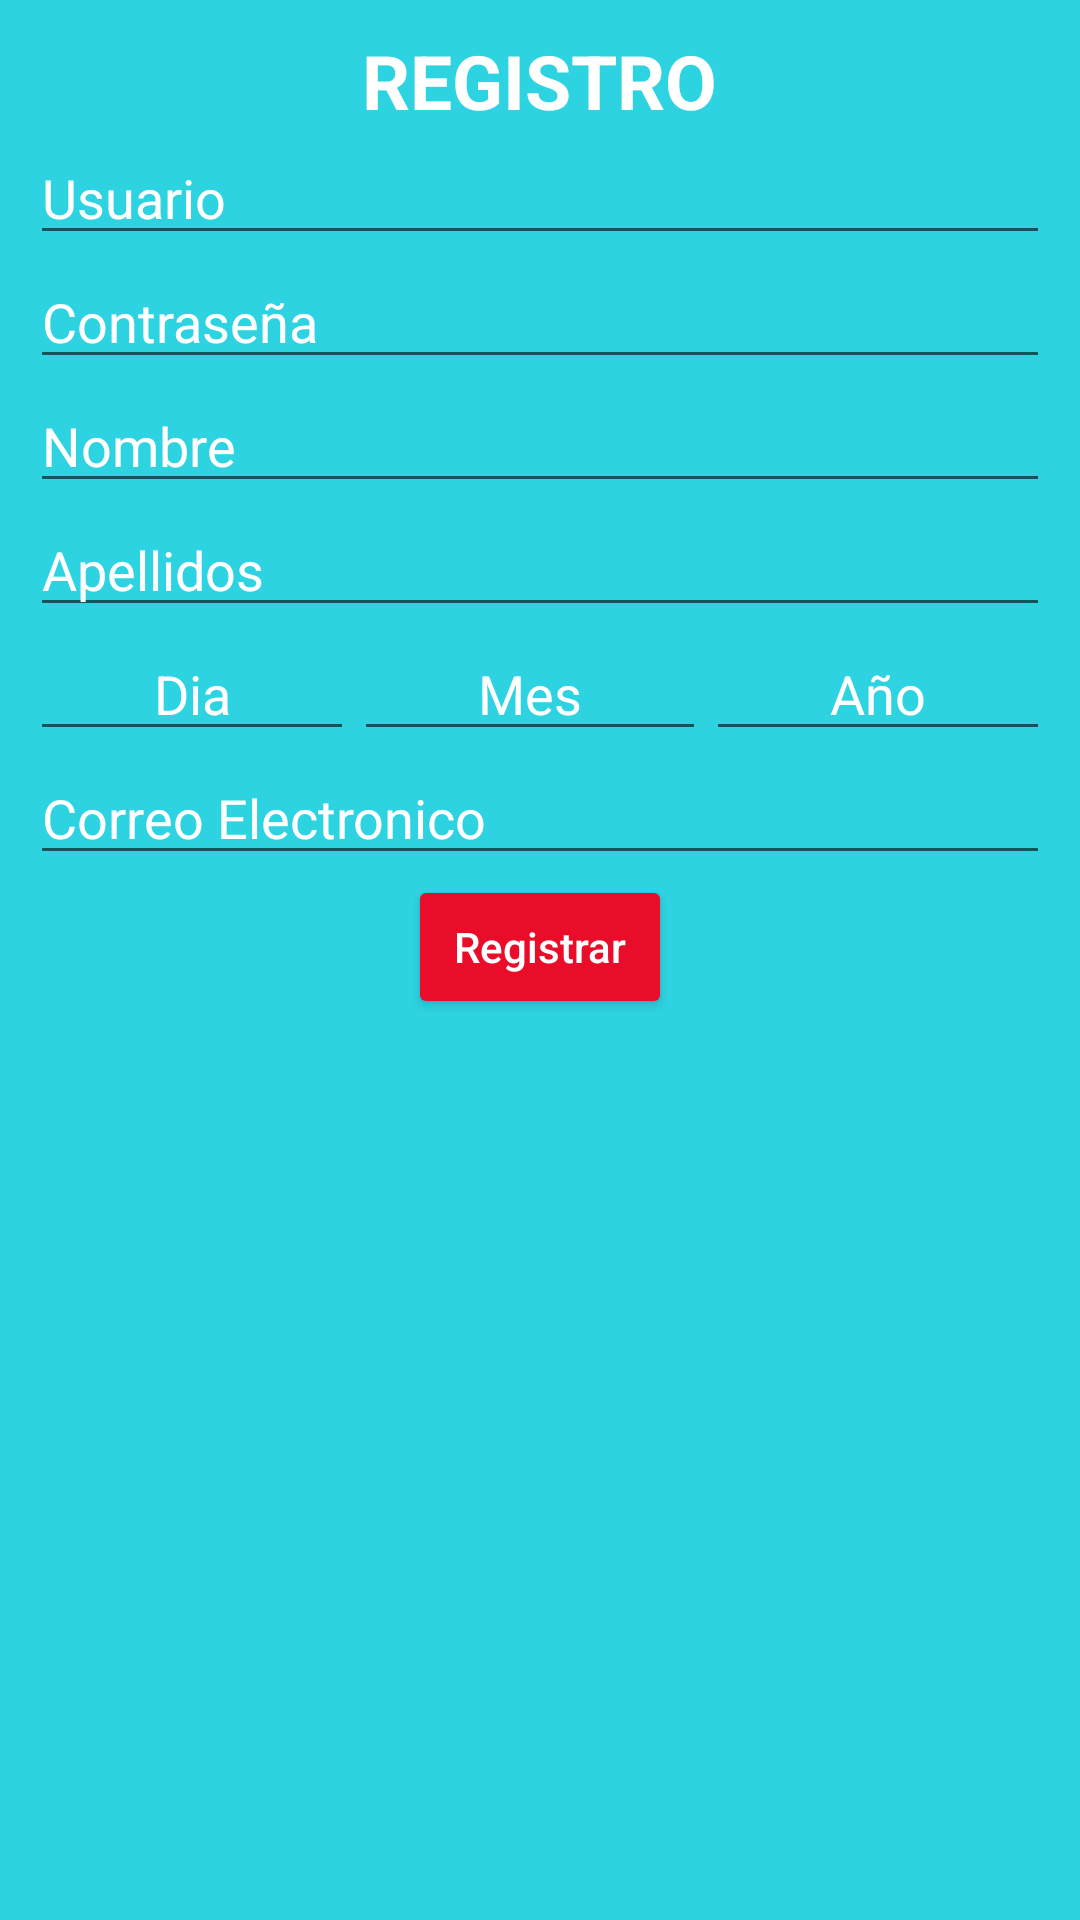

Here is an Android app screen rendered from its layout file. Give the layout XML and the strings, colors and styles it references.
<!-- AndroidManifest.xml: application theme AppTheme -->
<!-- res/layout/activity_registro.xml -->
<?xml version="1.0" encoding="utf-8"?>
<LinearLayout xmlns:android="http://schemas.android.com/apk/res/android"
    android:orientation="vertical"
    android:layout_width="match_parent"
    android:layout_height="match_parent"
    android:background="#2ed3e2"
    android:padding="10sp">
    <TextView
        android:layout_width="wrap_content"
        android:layout_height="wrap_content"
        android:text="REGISTRO"
        android:textSize="25sp"
        android:textColor="@color/colorWhite"
        android:textStyle="bold"
        android:layout_gravity="center"/>
    <EditText
        android:id="@+id/userRegister"
        android:layout_width="match_parent"
        android:layout_height="wrap_content"
        android:hint="Usuario"
        android:textColorHint="@color/colorWhite"
        android:textColor="@color/colorWhite"/>
    <EditText
        android:id="@+id/passwordRegistro"
        android:layout_width="match_parent"
        android:layout_height="wrap_content"
        android:hint="Contraseña"
        android:textColorHint="@color/colorWhite"
        android:textColor="@color/colorWhite"/>
    <EditText
        android:id="@+id/nombreRegistro"
        android:layout_width="match_parent"
        android:layout_height="wrap_content"
        android:hint="Nombre"
        android:textColorHint="@color/colorWhite"
        android:textColor="@color/colorWhite"/>
    <EditText
        android:id="@+id/apellidosRegistro"
        android:layout_width="match_parent"
        android:layout_height="wrap_content"
        android:hint="Apellidos"
        android:textColorHint="@color/colorWhite"
        android:textColor="@color/colorWhite"/>
    <LinearLayout
        android:layout_width="match_parent"
        android:layout_height="wrap_content"
        android:orientation="horizontal">
        <EditText
            android:id="@+id/diaRegistro"
            android:layout_width="wrap_content"
            android:layout_height="wrap_content"
            android:hint="Dia"
            android:gravity="center"
            android:layout_weight="1"
            android:textColor="@color/colorWhite"
            android:textColorHint="@color/colorWhite"
            android:inputType="number"/>
        <EditText
            android:id="@+id/mesRegistro"
            android:layout_width="wrap_content"
            android:layout_height="wrap_content"
            android:hint="Mes"
            android:gravity="center"
            android:layout_weight="1"
            android:textColor="@color/colorWhite"
            android:textColorHint="@color/colorWhite"
            android:inputType="number"/>
        <EditText
            android:id="@+id/añoRegistro"
            android:layout_width="wrap_content"
            android:layout_height="wrap_content"
            android:hint="Año"
            android:gravity="center"
            android:layout_weight="1"
            android:textColor="@color/colorWhite"
            android:textColorHint="@color/colorWhite"
            android:inputType="number"/>
    </LinearLayout>
    <EditText
        android:id="@+id/correoRegistro"
        android:layout_width="match_parent"
        android:layout_height="wrap_content"
        android:hint="Correo Electronico"
        android:textColorHint="@color/colorWhite"
        android:textColor="@color/colorWhite"/>
    <Button
        android:id="@+id/buttonRegistro"
        android:layout_width="wrap_content"
        android:layout_height="wrap_content"
        android:hint="Registrar"
        android:theme="@style/BotonColores"
        android:textColorHint="@color/colorWhite"
        android:layout_gravity="center"/>
</LinearLayout>
<!-- resources referenced by this layout -->
<resources>
  <color name="colorWhite">#ffffff</color>
  <style name="BotonColores" parent="Theme.AppCompat.Light">
          <item name="colorControlHighlight">#46eae1e2</item>
          <item name="colorButtonNormal">#e90d2a</item>
      </style>
  <style name="AppTheme" parent="Theme.AppCompat.Light.DarkActionBar">
          
          <item name="colorPrimary">@color/colorPrimary</item>
          <item name="colorPrimaryDark">@color/colorPrimaryDark</item>
          <item name="colorAccent">@color/colorAccent</item>
      </style>
  <color name="colorPrimary">#3F51B5</color>
  <color name="colorPrimaryDark">#303F9F</color>
  <color name="colorAccent">#FF4081</color>
</resources>
